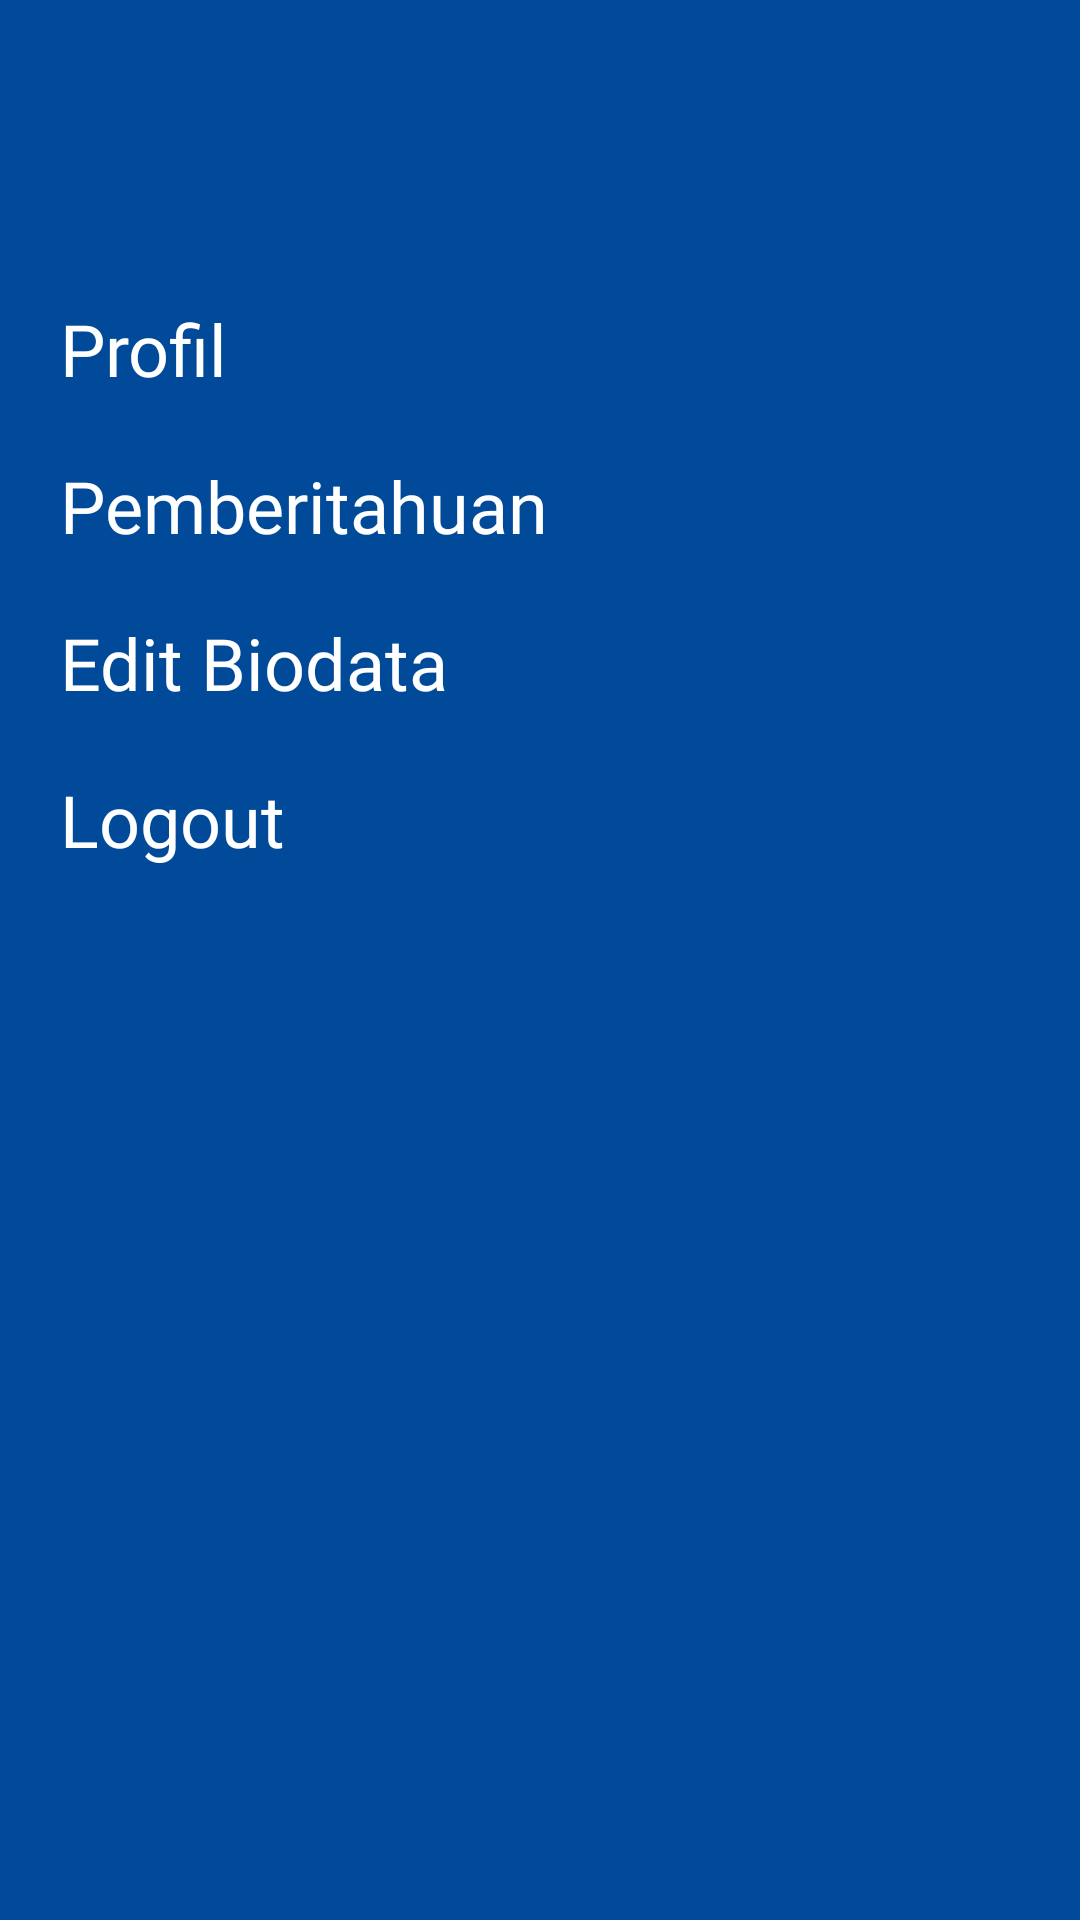

Reconstruct the res/layout file that produces this screen, plus the resources it refers to.
<!-- AndroidManifest.xml: application theme Theme.ELapor -->
<!-- res/layout/fragment_side_nav.xml -->
<?xml version="1.0" encoding="utf-8"?>
<androidx.constraintlayout.widget.ConstraintLayout
    xmlns:android="http://schemas.android.com/apk/res/android"
    android:layout_width="match_parent"
    android:layout_height="match_parent"
    android:padding="20dp"
    android:background="@color/blue_700"
    xmlns:app="http://schemas.android.com/apk/res-auto">

    <TextView
        android:id="@+id/tv_profil"
        android:layout_width="match_parent"
        android:layout_height="wrap_content"
        android:layout_marginTop="80dp"
        app:layout_constraintStart_toStartOf="parent"
        app:layout_constraintEnd_toEndOf="parent"
        app:layout_constraintTop_toTopOf="parent"
        android:text="Profil"
        android:fontFamily="@font/arlrdbd"
        android:textColor="@color/white"
        android:textSize="24sp" />

    <TextView
        android:id="@+id/tv_pemberitahuan"
        android:layout_width="match_parent"
        android:layout_height="wrap_content"
        android:layout_marginTop="20dp"
        app:layout_constraintStart_toStartOf="parent"
        app:layout_constraintEnd_toEndOf="parent"
        app:layout_constraintTop_toBottomOf="@id/tv_profil"
        android:text="Pemberitahuan"
        android:fontFamily="@font/arlrdbd"
        android:textColor="@color/white"
        android:textSize="24sp" />

    <TextView
        android:id="@+id/tv_biodata"
        android:layout_width="match_parent"
        android:layout_height="wrap_content"
        android:layout_marginTop="20dp"
        app:layout_constraintStart_toStartOf="parent"
        app:layout_constraintEnd_toEndOf="parent"
        app:layout_constraintTop_toBottomOf="@id/tv_pemberitahuan"
        android:text="Edit Biodata"
        android:fontFamily="@font/arlrdbd"
        android:textColor="@color/white"
        android:textSize="24sp" />

    <TextView
        android:id="@+id/tv_logout"
        android:layout_width="match_parent"
        android:layout_height="wrap_content"
        android:layout_marginTop="20dp"
        app:layout_constraintStart_toStartOf="parent"
        app:layout_constraintEnd_toEndOf="parent"
        app:layout_constraintTop_toBottomOf="@id/tv_biodata"
        android:text="Logout"
        android:fontFamily="@font/arlrdbd"
        android:textColor="@color/white"
        android:textSize="24sp" />

</androidx.constraintlayout.widget.ConstraintLayout>
<!-- resources referenced by this layout -->
<resources>
  <color name="blue_700">#004A99</color>
  <color name="white">#FFFFFFFF</color>
  <style name="Theme.ELapor" parent="Theme.MaterialComponents.DayNight.NoActionBar">
          
          <item name="colorPrimary">@color/blue_500</item>
          <item name="colorPrimaryVariant">@color/blue_700</item>
          <item name="colorOnPrimary">@color/white</item>
          
          <item name="colorSecondary">@color/teal_200</item>
          <item name="colorSecondaryVariant">@color/teal_700</item>
          <item name="colorOnSecondary">@color/black</item>
          
          <item name="android:statusBarColor" tools:targetApi="l">?attr/colorPrimaryVariant</item>
          
      </style>
  <color name="blue_500">#0064D2</color>
  <color name="teal_200">#FF03DAC5</color>
  <color name="teal_700">#FF018786</color>
  <color name="black">#FF000000</color>
</resources>
